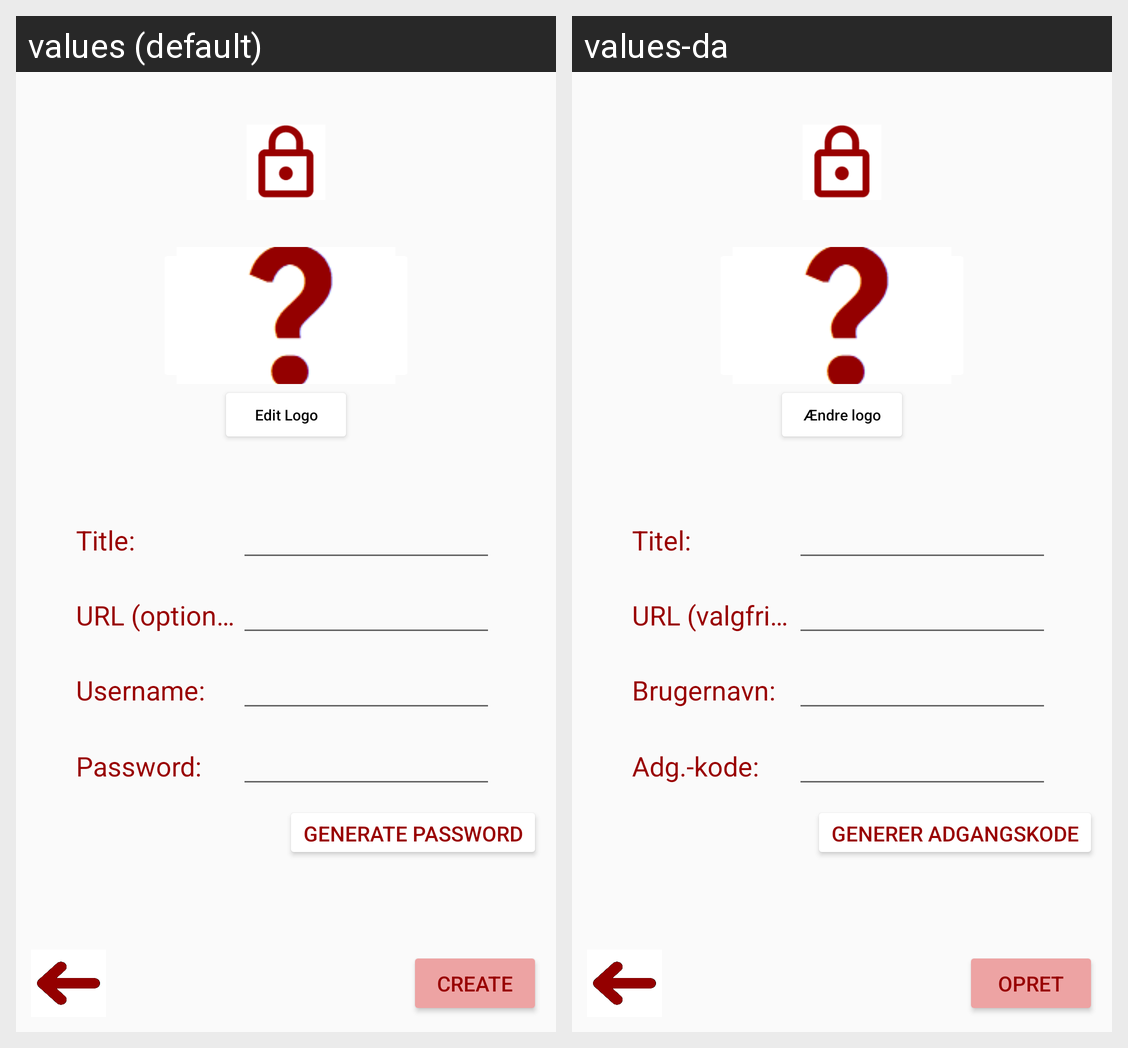

Here is an Android app screen in its default locale and in the app's own translations. Write out the translated-string differences for the strings that appear on this screen.
Android screen res/layout/activity_add.xml rendered under 2 locales, left to right: values (default), values-da. Device: Nexus 5 (rendered at 1080×1920; each locale shown at half size, 540×960, under a caption strip naming it); theme AppTheme.
Strings drawn on this screen, with the default value and each locale's value (text and hints the layout hard-codes, and strings that could not be matched under every locale, appear in the picture but are not listed):

edit_logo
  values: Edit Logo
  values-da: Ændre logo

add_input_title
  values: Title:
  values-da: Titel:

add_input_url
  values: URL (optional):
  values-da: URL (valgfrit):

add_input_username
  values: Username:
  values-da: Brugernavn:

add_input_password
  values: Password:
  values-da: Adg.-kode:

generate_password
  values: Generate Password
  values-da: Generer adgangskode

create_profile
  values: Create
  values-da: Opret
